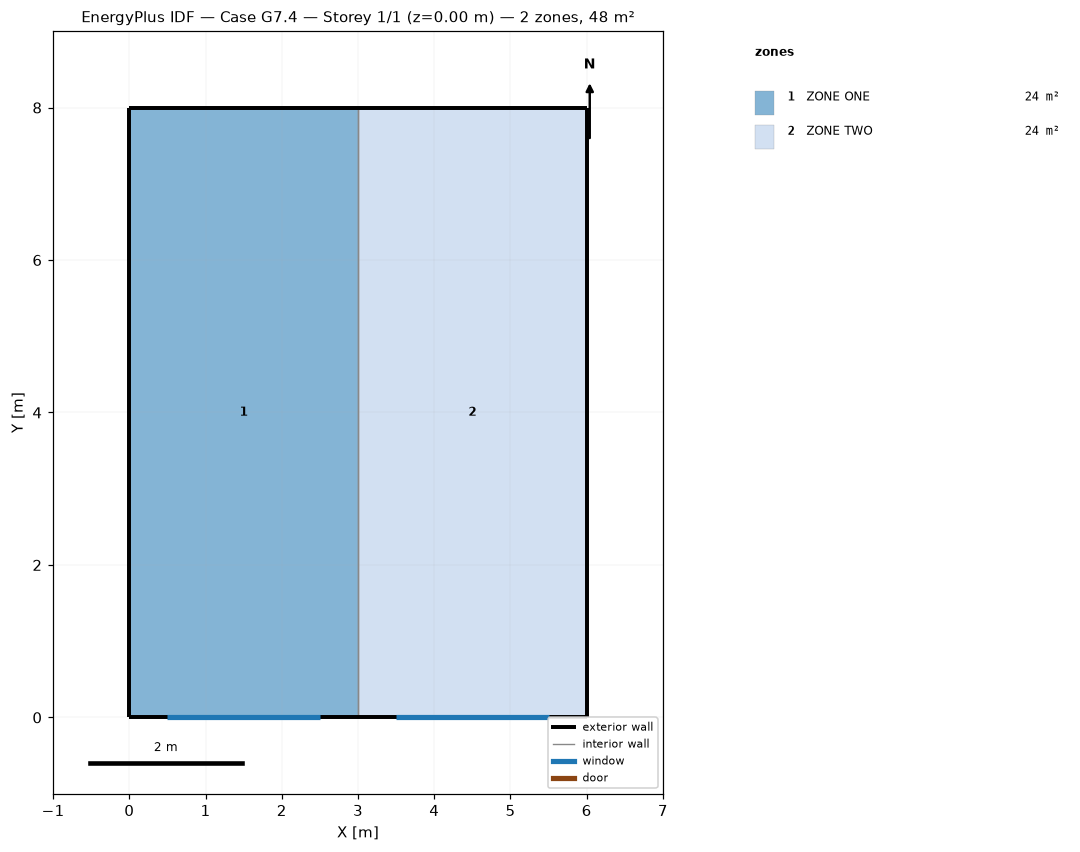
=== STOREY PLAN SPEC (per zone: floor XY polygon, exterior-wall plan segments, windows/doors) ===
zone 1: ZONE ONE  (24.0 m²)
  floor: (0.00, 0.00) (0.00, 8.00) (3.00, 8.00) (3.00, 0.00)
  exterior wall: (3.00, 8.00) – (0.00, 8.00)  [3.0 m]
  exterior wall: (0.00, 0.00) – (3.00, 0.00)  [3.0 m]
    window: (0.50, 0.00) – (2.50, 0.00)  [4.5 m²]
  exterior wall: (0.00, 8.00) – (0.00, 0.00)  [8.0 m]
  interior walls: 1
zone 2: ZONE TWO  (24.0 m²)
  floor: (3.00, 0.00) (3.00, 8.00) (6.00, 8.00) (6.00, 0.00)
  exterior wall: (6.00, 8.00) – (3.00, 8.00)  [3.0 m]
  exterior wall: (6.00, 0.00) – (6.00, 8.00)  [8.0 m]
  exterior wall: (3.00, 0.00) – (6.00, 0.00)  [3.0 m]
    window: (3.50, 0.00) – (5.50, 0.00)  [4.5 m²]
  interior walls: 1

=== DERIVED (storey summary) ===
Building: Case G7.4
Storey: 1 of 1  (floor level z = 0.00 m)
Storey gross floor area: 48.0 m²
Zones on this storey: 2
  - ZONE ONE: floor 24.0 m²; exterior wall 14.0 m (37.8 m²); 1 window(s) 4.5 m²; WWR 11.9%
  - ZONE TWO: floor 24.0 m²; exterior wall 14.0 m (37.8 m²); 1 window(s) 4.5 m²; WWR 11.9%
Zone adjacency (shared interzone walls):
  - ZONE ONE ↔ ZONE TWO